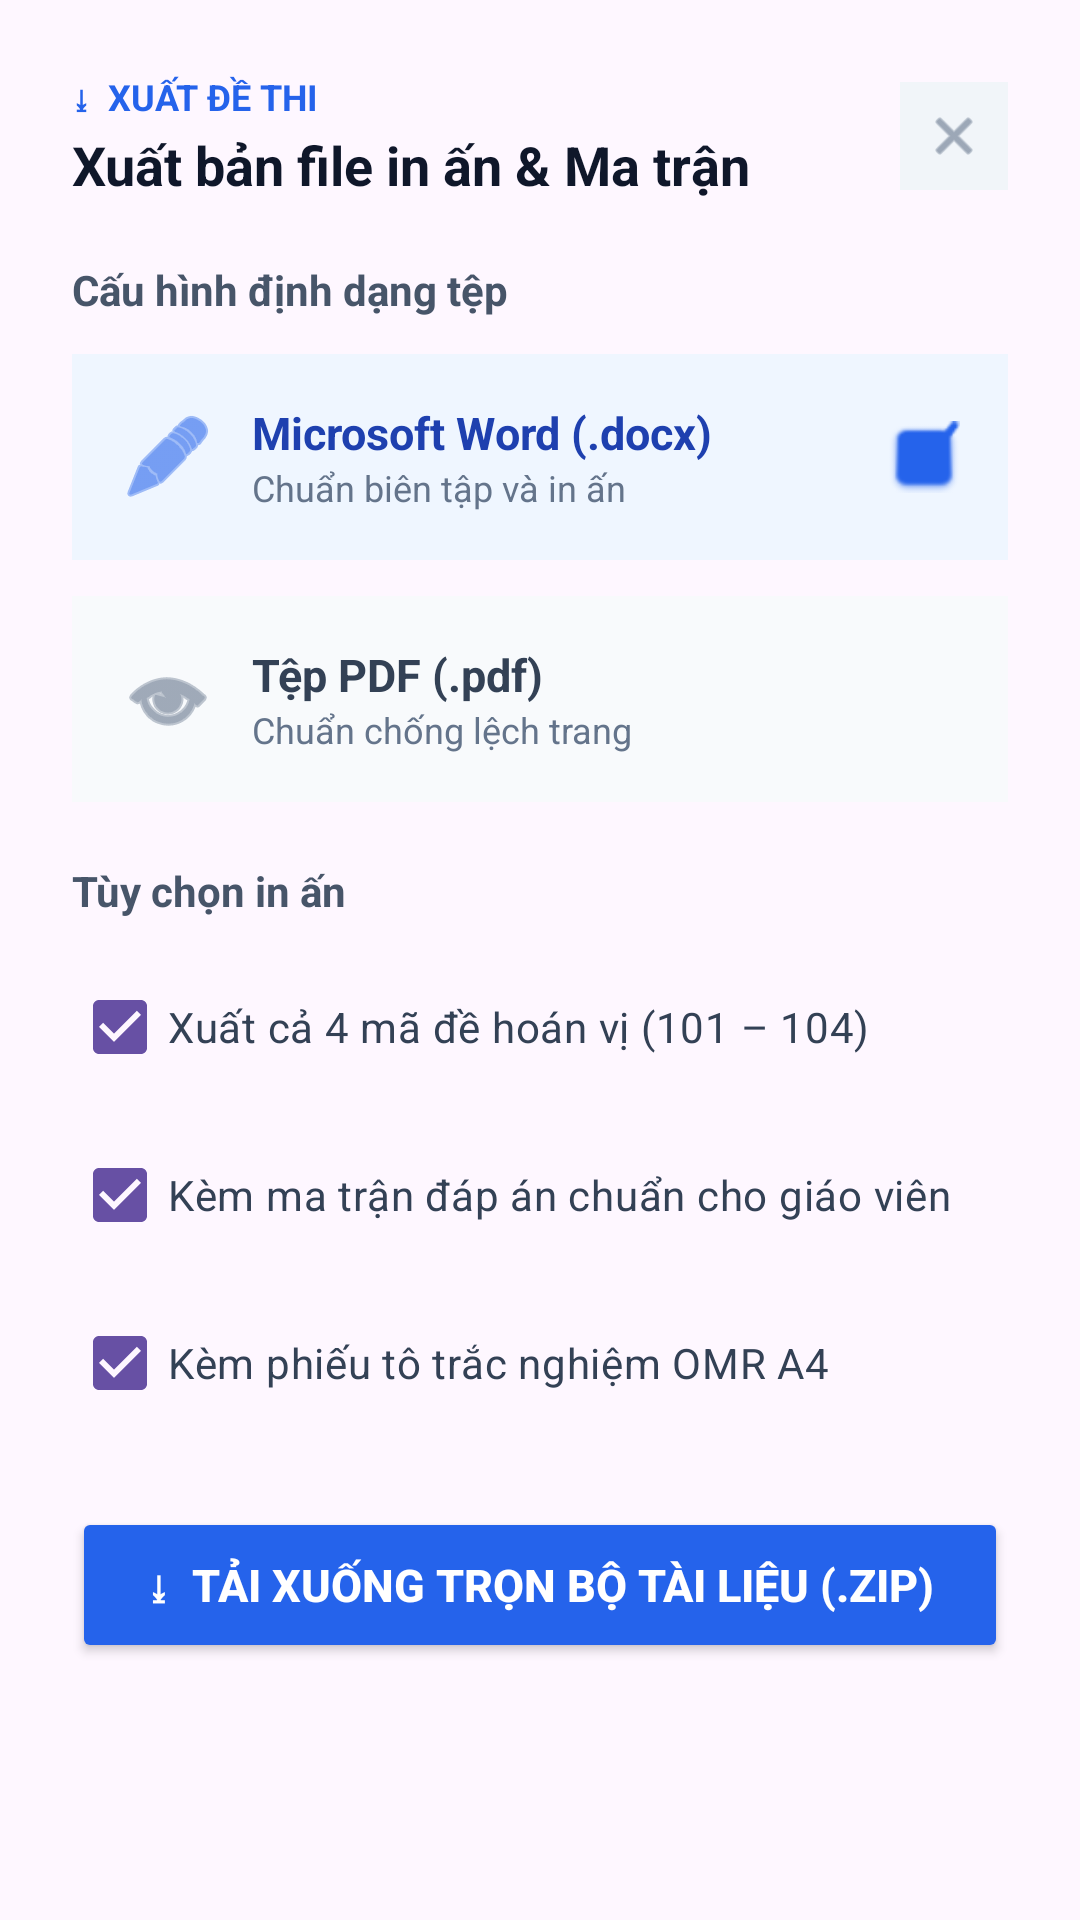

The Android layout XML behind this screen, and the referenced resources:
<!-- AndroidManifest.xml: application theme Theme.QuizAIApp -->
<!-- res/layout/dialog_xuat_de_thi.xml -->
<?xml version="1.0" encoding="utf-8"?>
<LinearLayout
    xmlns:android="http://schemas.android.com/apk/res/android"
    xmlns:app="http://schemas.android.com/apk/res-auto"
    xmlns:tools="http://schemas.android.com/tools"
    android:layout_width="match_parent"
    android:layout_height="wrap_content"
    android:orientation="vertical"
    android:background="@drawable/bg_dialog_top"
    android:padding="24dp">

    
    <LinearLayout
        android:layout_width="match_parent"
        android:layout_height="wrap_content"
        android:orientation="horizontal"
        android:gravity="center_vertical"
        android:layout_marginBottom="20dp">

        <LinearLayout
            android:layout_width="0dp"
            android:layout_height="wrap_content"
            android:layout_weight="1"
            android:orientation="vertical">

            <TextView
                android:layout_width="wrap_content"
                android:layout_height="wrap_content"
                android:text="⤓  XUẤT ĐỀ THI"
                android:textColor="#2563EB"
                android:textSize="12sp"
                android:textStyle="bold" />

            <TextView
                android:layout_width="wrap_content"
                android:layout_height="wrap_content"
                android:text="Xuất bản file in ấn &amp; Ma trận"
                android:textColor="#0F172A"
                android:textSize="18sp"
                android:textStyle="bold"
                android:layout_marginTop="2dp" />
        </LinearLayout>

        <ImageView
            android:id="@+id/btnCloseDialog"
            android:layout_width="36dp"
            android:layout_height="36dp"
            android:background="#F1F5F9"
            android:src="@android:drawable/ic_menu_close_clear_cancel"
            app:tint="#64748B"
            android:padding="8dp" />
    </LinearLayout>

    
    <TextView
        android:layout_width="wrap_content"
        android:layout_height="wrap_content"
        android:text="Cấu hình định dạng tệp"
        android:textColor="#475569"
        android:textSize="14sp"
        android:textStyle="bold"
        android:layout_marginBottom="12dp" />

    
    <LinearLayout
        android:id="@+id/cardFormatWord"
        android:layout_width="match_parent"
        android:layout_height="wrap_content"
        android:orientation="horizontal"
        android:gravity="center_vertical"
        android:background="#EFF6FF"
        android:padding="16dp"
        android:layout_marginBottom="12dp">

        <ImageView
            android:layout_width="32dp"
            android:layout_height="32dp"
            android:src="@android:drawable/ic_menu_edit"
            app:tint="#2563EB"
            android:layout_marginEnd="12dp" />

        <LinearLayout
            android:layout_width="0dp"
            android:layout_height="wrap_content"
            android:layout_weight="1"
            android:orientation="vertical">

            <TextView
                android:layout_width="wrap_content"
                android:layout_height="wrap_content"
                android:text="Microsoft Word (.docx)"
                android:textColor="#1E40AF"
                android:textSize="15sp"
                android:textStyle="bold" />

            <TextView
                android:layout_width="wrap_content"
                android:layout_height="wrap_content"
                android:text="Chuẩn biên tập và in ấn"
                android:textColor="#64748B"
                android:textSize="12sp" />
        </LinearLayout>

        <ImageView
            android:layout_width="24dp"
            android:layout_height="24dp"
            android:src="@android:drawable/checkbox_on_background"
            app:tint="#2563EB" />
    </LinearLayout>

    
    <LinearLayout
        android:id="@+id/cardFormatPdf"
        android:layout_width="match_parent"
        android:layout_height="wrap_content"
        android:orientation="horizontal"
        android:gravity="center_vertical"
        android:background="#F8FAFC"
        android:padding="16dp"
        android:layout_marginBottom="20dp">

        <ImageView
            android:layout_width="32dp"
            android:layout_height="32dp"
            android:src="@android:drawable/ic_menu_view"
            app:tint="#64748B"
            android:layout_marginEnd="12dp" />

        <LinearLayout
            android:layout_width="0dp"
            android:layout_height="wrap_content"
            android:layout_weight="1"
            android:orientation="vertical">

            <TextView
                android:layout_width="wrap_content"
                android:layout_height="wrap_content"
                android:text="Tệp PDF (.pdf)"
                android:textColor="#334155"
                android:textSize="15sp"
                android:textStyle="bold" />

            <TextView
                android:layout_width="wrap_content"
                android:layout_height="wrap_content"
                android:text="Chuẩn chống lệch trang"
                android:textColor="#64748B"
                android:textSize="12sp" />
        </LinearLayout>
    </LinearLayout>

    
    <TextView
        android:layout_width="wrap_content"
        android:layout_height="wrap_content"
        android:text="Tùy chọn in ấn"
        android:textColor="#475569"
        android:textSize="14sp"
        android:textStyle="bold"
        android:layout_marginBottom="12dp" />

    <CheckBox
        android:id="@+id/cb4Variants"
        android:layout_width="match_parent"
        android:layout_height="wrap_content"
        android:text="Xuất cả 4 mã đề hoán vị (101 – 104)"
        android:textColor="#334155"
        android:textSize="14sp"
        android:checked="true"
        android:layout_marginBottom="8dp" />

    <CheckBox
        android:id="@+id/cbAnswerMatrix"
        android:layout_width="match_parent"
        android:layout_height="wrap_content"
        android:text="Kèm ma trận đáp án chuẩn cho giáo viên"
        android:textColor="#334155"
        android:textSize="14sp"
        android:checked="true"
        android:layout_marginBottom="8dp" />

    <CheckBox
        android:id="@+id/cbOmrSheet"
        android:layout_width="match_parent"
        android:layout_height="wrap_content"
        android:text="Kèm phiếu tô trắc nghiệm OMR A4"
        android:textColor="#334155"
        android:textSize="14sp"
        android:checked="true"
        android:layout_marginBottom="24dp" />

    
    <Button
        android:id="@+id/btnDownloadAll"
        android:layout_width="match_parent"
        android:layout_height="52dp"
        android:text="⤓  Tải xuống trọn bộ tài liệu (.zip)"
        android:textColor="@android:color/white"
        android:textSize="15sp"
        android:textStyle="bold"
        android:backgroundTint="#2563EB"
        app:cornerRadius="16dp" />

</LinearLayout>
<!-- resources referenced by this layout -->
<resources>
  <style name="Theme.QuizAIApp" parent="Base.Theme.QuizAIApp" />
  <style name="Base.Theme.QuizAIApp" parent="Theme.Material3.DayNight.NoActionBar">
          
          
      </style>
</resources>
